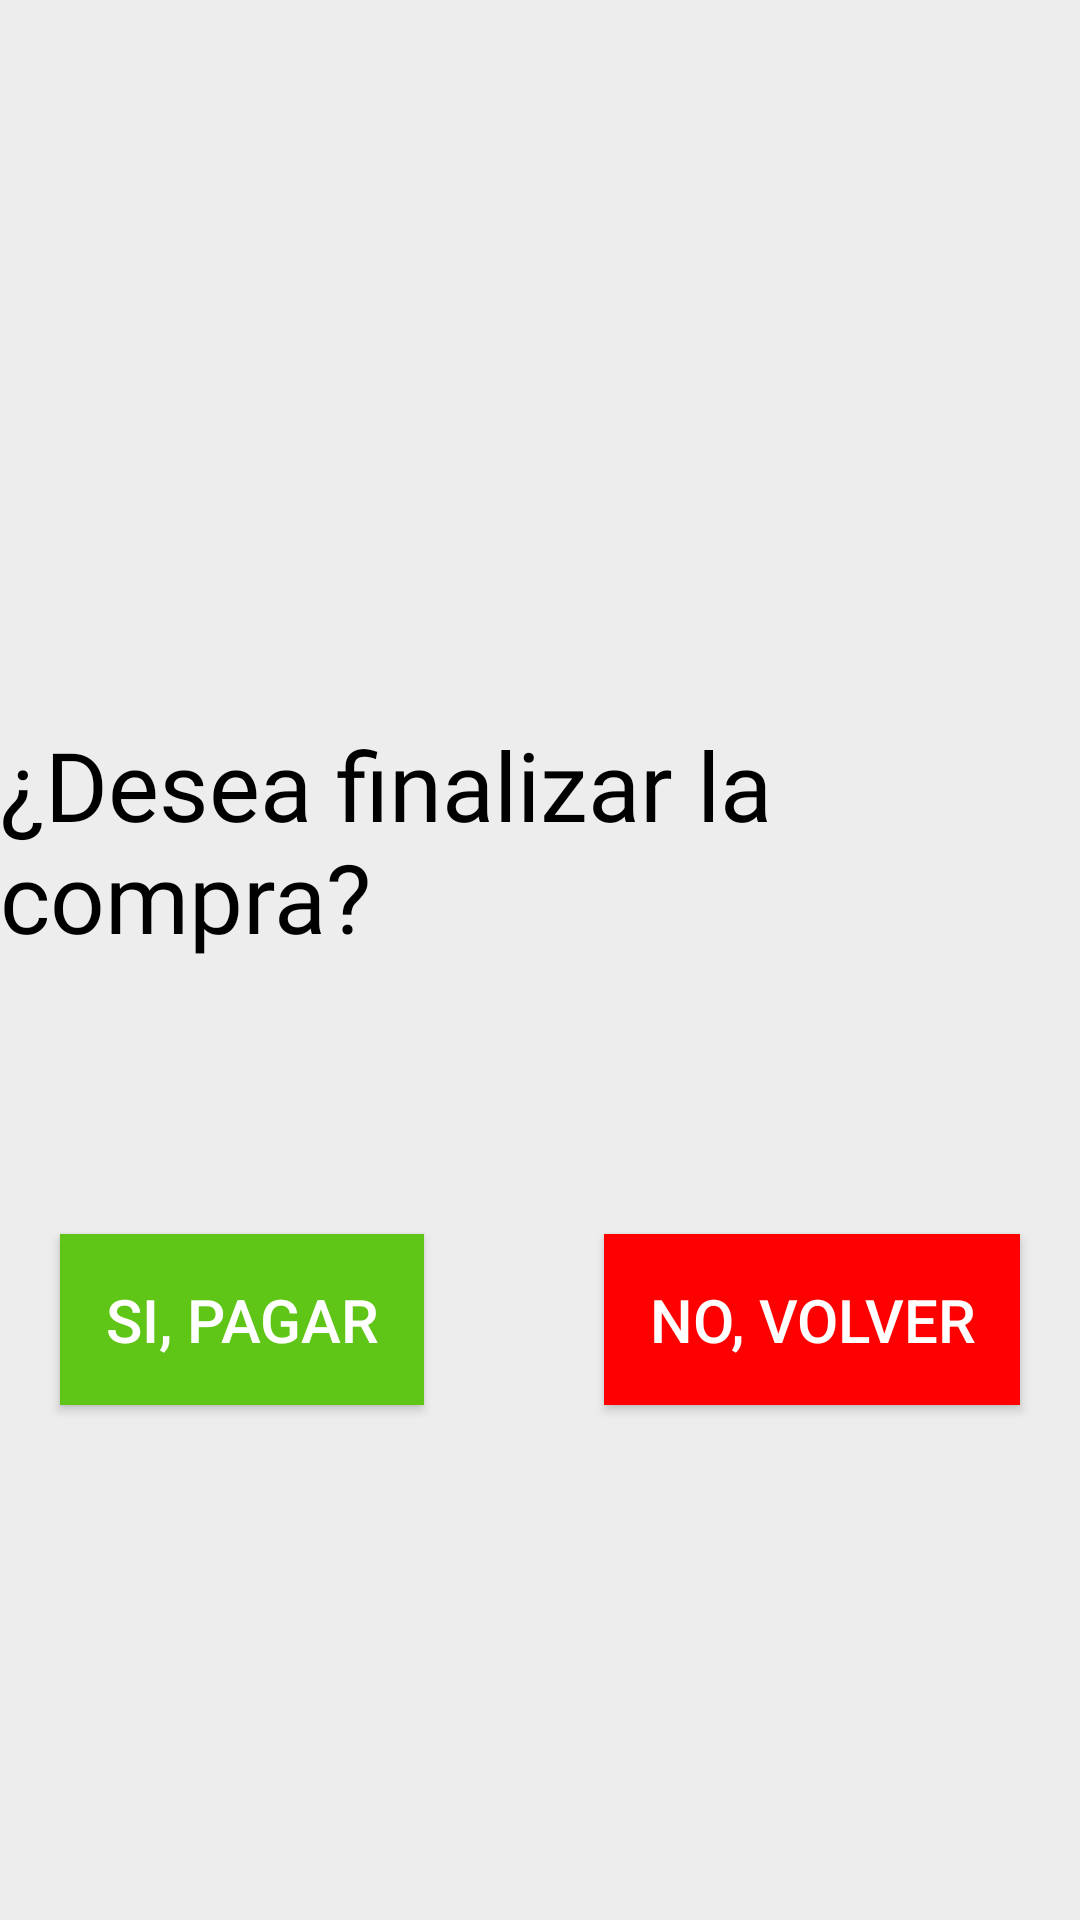

Here is an Android app screen rendered from its layout file. Give the layout XML and the strings, colors and styles it references.
<!-- AndroidManifest.xml: application theme Theme.Design.NoActionBar -->
<!-- res/layout/popup_layout.xml -->
<?xml version="1.0" encoding="utf-8"?>
<androidx.constraintlayout.widget.ConstraintLayout xmlns:android="http://schemas.android.com/apk/res/android"
    xmlns:tools="http://schemas.android.com/tools"
    android:layout_width="match_parent"
    android:layout_height="wrap_content"
    android:background="@color/layoutGrey"
    xmlns:app="http://schemas.android.com/apk/res-auto">


    <RelativeLayout
        android:layout_width="match_parent"
        android:layout_height="400dp"
        app:layout_constraintEnd_toEndOf="parent"
        app:layout_constraintBottom_toBottomOf="parent">

        <TextView
            android:id="@+id/textView2"
            android:layout_width="wrap_content"
            android:layout_height="wrap_content"
            android:text="¿Desea finalizar la compra?"
            android:layout_centerHorizontal="true"
            android:fontFamily="@font/oswald"
            android:textColor="@color/black"
            android:textSize="32sp"/>

        <Button
            android:id="@+id/confirm"
            android:layout_width="wrap_content"
            android:layout_height="wrap_content"
            android:layout_alignParentStart="true"
            android:layout_centerVertical="true"
            android:layout_marginStart="20dp"
            android:background="#5FC516"
            android:padding="15dp"
            android:text="Si, pagar"
            android:textSize="20sp"
            tools:ignore="TextContrastCheck" />

        <Button
            android:id="@+id/cancelar"
            android:layout_width="wrap_content"
            android:layout_height="wrap_content"
            android:background="#FF0000"
            android:textSize="20sp"
            android:padding="15dp"
            android:layout_alignParentEnd="true"
            android:layout_centerVertical="true"
            android:layout_marginEnd="20dp"
            android:text="NO, VOLVER" />
    </RelativeLayout>
</androidx.constraintlayout.widget.ConstraintLayout>
<!-- resources referenced by this layout -->
<resources>
  <color name="black">#FF000000</color>
  <color name="layoutGrey">#EDEDED</color>
</resources>
